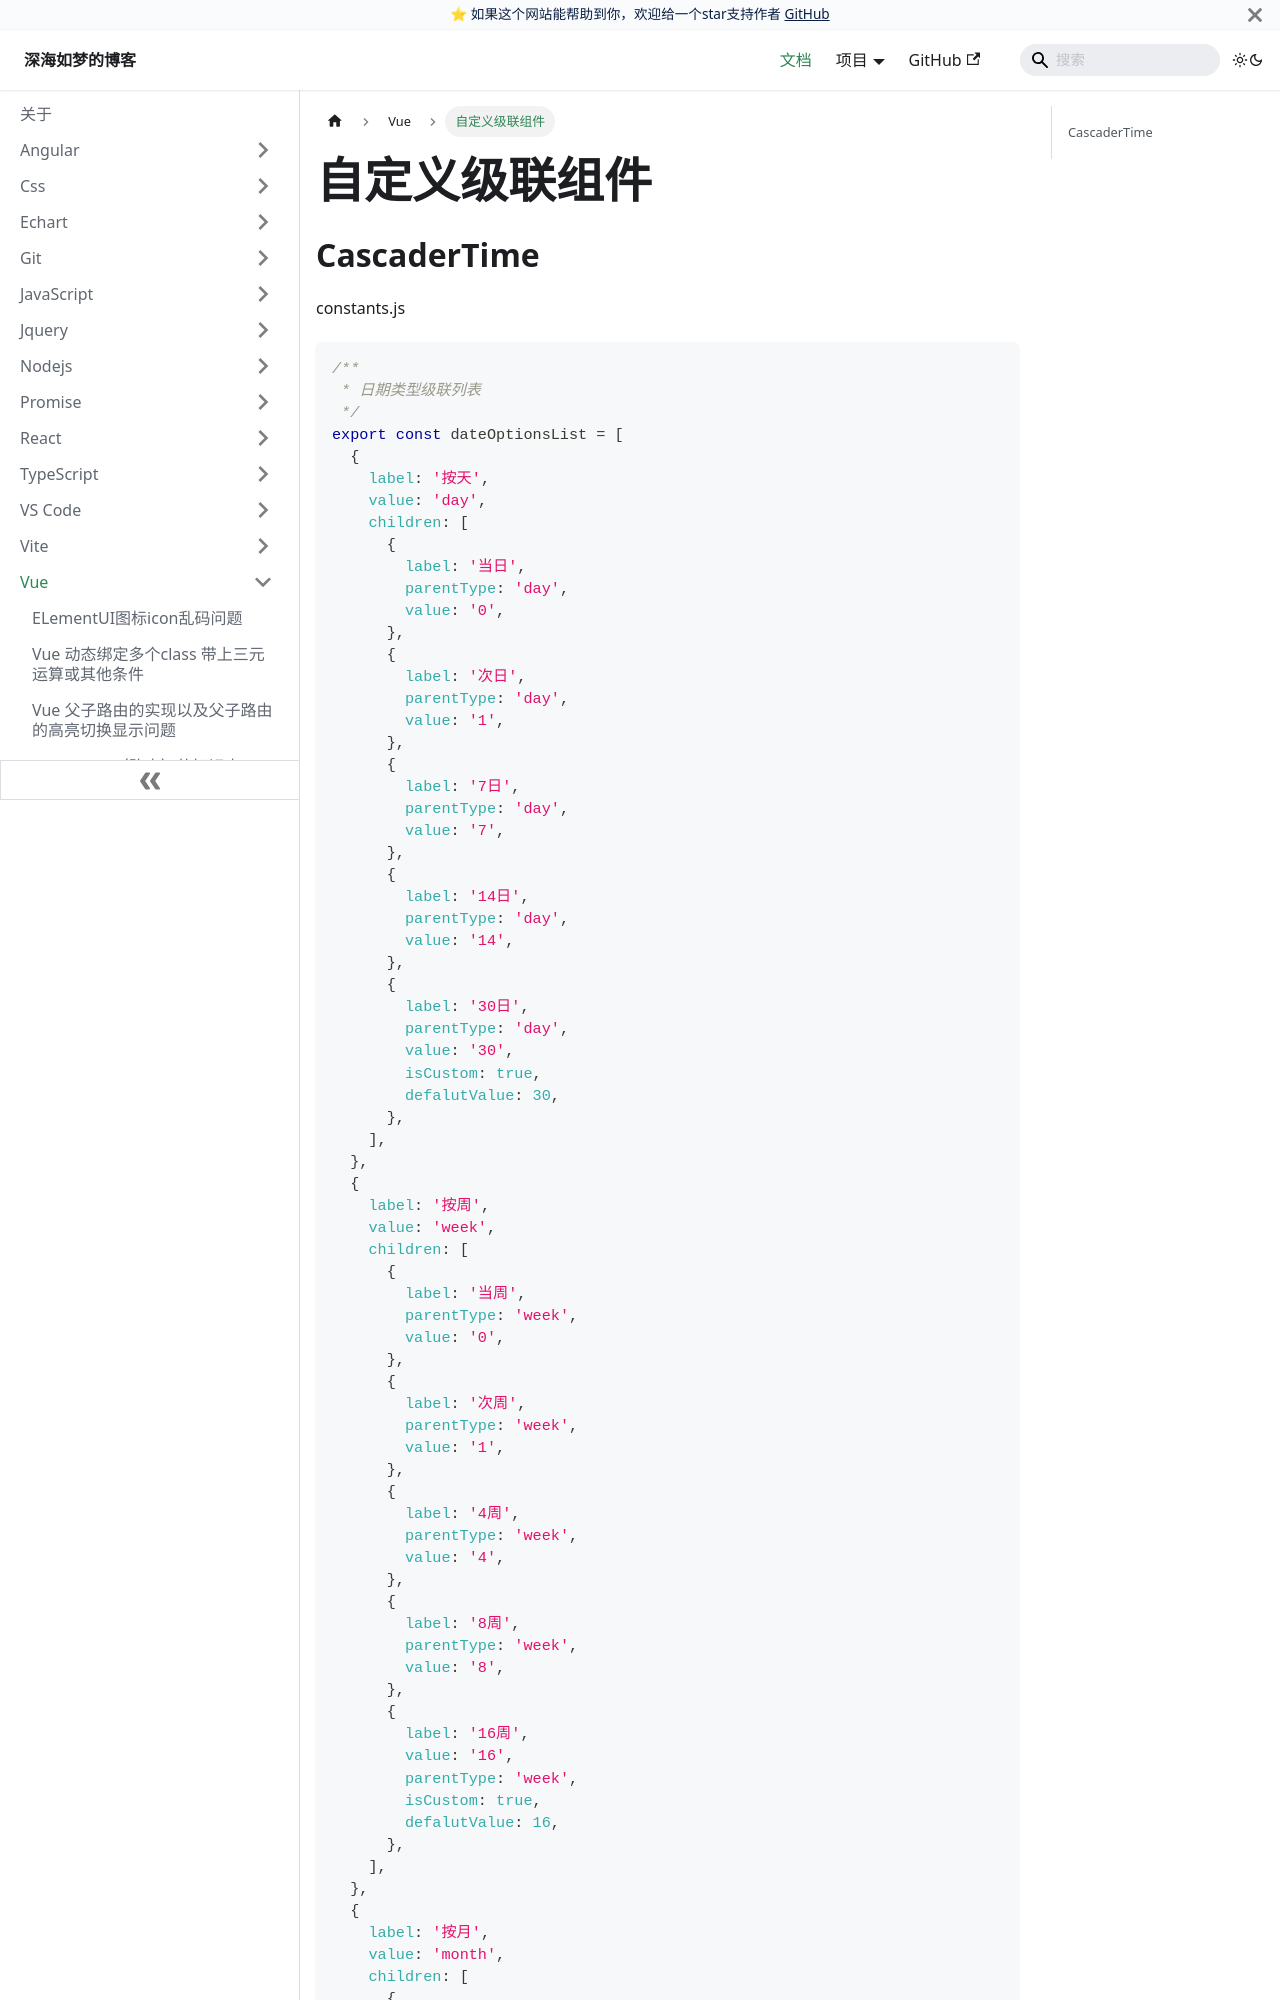

repository: EvanJason/EvanJason.github.io · page: docs/Vue/自定义级联组件/index.html · generator: docusaurus

---
title: 自定义级联组件

categories:
  - Vue
  - el-select

tags:
  - Vue 
  - el-select

date: "2024-07-05"

author: 深海如梦

excerpt: 自定义级联组件

---

## CascaderTime



constants.js

```javascript
/**
 * 日期类型级联列表
 */
export const dateOptionsList = [
  {
    label: '按天',
    value: 'day',
    children: [
      {
        label: '当日',
        parentType: 'day',
        value: '0',
      },
      {
        label: '次日',
        parentType: 'day',
        value: '1',
      },
      {
        label: '7日',
        parentType: 'day',
        value: '7',
      },
      {
        label: '14日',
        parentType: 'day',
        value: '14',
      },
      {
        label: '30日',
        parentType: 'day',
        value: '30',
        isCustom: true,
        defalutValue: 30,
      },
    ],
  },
  {
    label: '按周',
    value: 'week',
    children: [
      {
        label: '当周',
        parentType: 'week',
        value: '0',
      },
      {
        label: '次周',
        parentType: 'week',
        value: '1',
      },
      {
        label: '4周',
        parentType: 'week',
        value: '4',
      },
      {
        label: '8周',
        parentType: 'week',
        value: '8',
      },
      {
        label: '16周',
        value: '16',
        parentType: 'week',
        isCustom: true,
        defalutValue: 16,
      },
    ],
  },
  {
    label: '按月',
    value: 'month',
    children: [
      {
        label: '当月',
        parentType: 'month',
        value: '0',
      },
      {
        label: '次月',
        parentType: 'month',
        value: '1',
      },
      {
        label: '3月',
        parentType: 'month',
        value: '3',
      },
      {
        label: '6月',
        parentType: 'month',
        value: '6',
      },
      {
        label: '12月',
        value: '12',
        parentType: 'month',
        isCustom: true,
        defalutValue: 12,
      },
    ],
  },
]

/**
 * 日期类型映射
 */
export const dateMap = {
  day: '日',
  week: '周',
  month: '月',
}
```



代码
